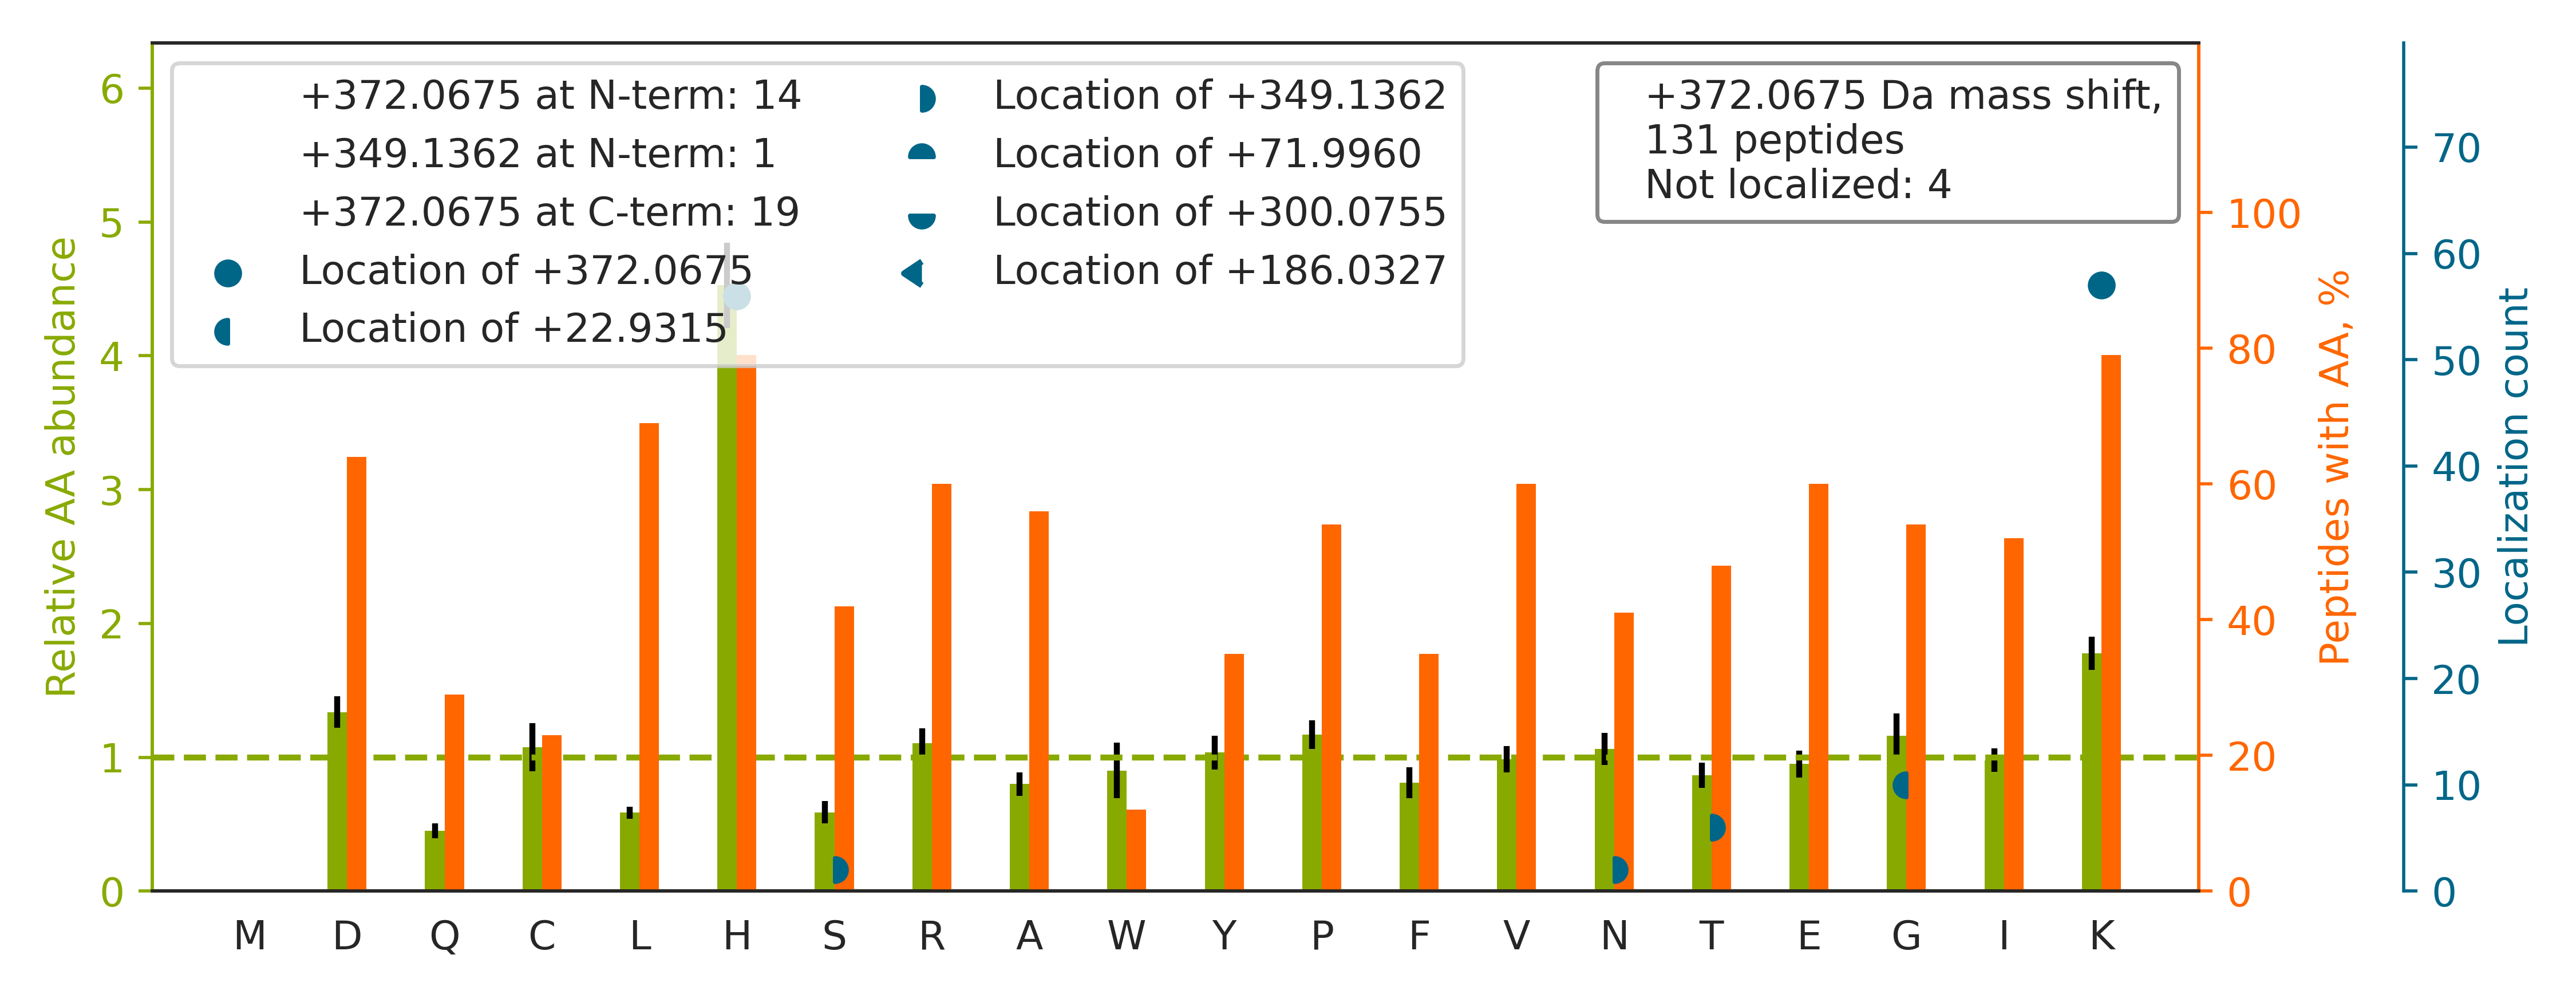

Values plotted in this chart, from the file beside it:
top isoform	localization score	spectrum
K.H[+372]KVYACEVTHQGLSSPVTK.S	0.9971	43CPTAC_COprospective_W_VU_20151130_01CO…
R.H[+372]RHPDEAAFFDTASTGK.T	0.8284	49CPTAC_COprospective_W_VU_20151222_11CO…
K.H[+372]ELQANCYEEVKDR.C	0.9999	49CPTAC_COprospective_W_VU_20151222_11CO…
K.KTHIQDNHDG[+23]T[+349]YTVAYVPDVTGR.Y	0.6969	49CPTAC_COprospective_W_VU_20151222_11CO…
R.K[+372]PVDEYKDCHLAQVPSHTVVAR.S	0.975	49CPTAC_COprospective_W_VU_20151222_11CO…
K.HHAAYVNNLNVTEEK[+372].Y	0.9998	49CPTAC_COprospective_W_VU_20151222_11CO…
R.NECFLQH[+372]KDDNPNLPR.L	0.2925	43CPTAC_COprospective_W_VU_20151130_01CO…
K.AAYLQETGKPLDETLK[+372]K.A	0.2705	50CPTAC_COprospective_W_VU_20151222_05CO…
K.H[+372]GEVCPAGWKPGSDTIKPDVQK.S	0.9657	49CPTAC_COprospective_W_VU_20151222_11CO…
K.CHAGH[+372]LNGVYYQGGTYSK.A	0.9069	43CPTAC_COprospective_W_VU_20151130_01CO…
K.HHAAYVNNLNVTEEK[+372]YQEALAK.G	0.9981	49CPTAC_COprospective_W_VU_20151222_11CO…
K.LGETYKDHENIVIAK[+372].M	1	50CPTAC_COprospective_W_VU_20151222_05CO…
R.K[+372]PTLDKPSPETFVK.S	0.9943	50CPTAC_COprospective_W_VU_20151222_05CO…
R.DK[+372]PHVNVGTIGHVDHGK.T	0.9996	44CPTAC_COprospective_W_VU_20151202_20CO…
R.ASFNH[+372]FDKDHGGALGPEEFK.A	0.5352	49CPTAC_COprospective_W_VU_20151222_11CO…
R.T[+349]G[+23]VELGKPTHFTVNAK.A	0.9997	45CPTAC_COprospective_W_VU_20151202_05CO…
K.VAVNDAHLLQYNH[+372]R.V	0.7314	50CPTAC_COprospective_W_VU_20151222_05CO…
K.TH[+372]INIVVIGHVDSGK.S	0.999	49CPTAC_COprospective_W_VU_20151222_11CO…
K.TVFAEH[+372]ISDECKR.R	0.1989	49CPTAC_COprospective_W_VU_20151222_11CO…
K.K[+372]GPGLYYVDEHGTR.L	1	49CPTAC_COprospective_W_VU_20151222_11CO…
R.DVDIIDHHDNTYTVK[+372].Y	0.9999	49CPTAC_COprospective_W_VU_20151222_11CO…
R.DK[+372]PLKDVIIADCGK.I	0.9999	50CPTAC_COprospective_W_VU_20151222_05CO…
R.NDTK[+372]EDVFVHQTAIK.K	0.3829	43CPTAC_COprospective_W_VU_20151130_01CO…
R.ILDWHVANTDKK[+372].S	0.7304	50CPTAC_COprospective_W_VU_20151222_05CO…
K.IK[+372]GEHPGLSIGDVAK.K	1	50CPTAC_COprospective_W_VU_20151222_05CO…
R.IEK[+372]VEHSDLSFSK.D	0.9706	43CPTAC_COprospective_W_VU_20151130_01CO…
R.K[+372]TFTAWCNSHLR.K	1	43CPTAC_COprospective_W_VU_20151130_01CO…
K.VVAGVANALAHKYH[+372].-	0.967	02CPTAC_COprospective_W_VU_20150624_01CO…
K.GNFHAVYRDDLK[+372].K	0.9997	43CPTAC_COprospective_W_VU_20151130_01CO…
K.AT[+349]IAG[+23]GGVIPHIHK.S	0.4441	50CPTAC_COprospective_W_VU_20151222_05CO…
K.VK[+372]DINDNRPTFLQSK.Y	0.9995	50CPTAC_COprospective_W_VU_20151222_05CO…
K.SK[+372]EFQLFSSPHGK.D	1	48CPTAC_COprospective_W_VU_20151209_15CO…
R.NSLCIENSCIAAH[+372]DKR.G	0.9132	44CPTAC_COprospective_W_VU_20151202_20CO…
K.ANG[+23]T[+349]TVHVGIHPSK.V	0.04549	43CPTAC_COprospective_W_VU_20151130_01CO…
K.AAVYH[+372]HFISDGVR.K	0.9395	43CPTAC_COprospective_W_VU_20151130_01CO…
R.LYK[+372]EELEQTYHAK.L	0.613	50CPTAC_COprospective_W_VU_20151222_05CO…
K.LFVGGIK[+372]EDTEEHHLR.D	1	44CPTAC_COprospective_W_VU_20151202_20CO…
K.DCH[+372]LAQVPSHTVVAR.S	0.9998	43CPTAC_COprospective_W_VU_20151130_01CO…
R.H[+372]FCGGALIHAR.F	1	43CPTAC_COprospective_W_VU_20151130_01CO…
R.AK[+372]IDDPTDSKPEDWDKPEHIPDPDAK.K	0.9983	49CPTAC_COprospective_W_VU_20151222_11CO…
K.LSINTH[+372]PSQKPLSITVR.T	0.9959	43CPTAC_COprospective_W_VU_20151130_01CO…
K.IK[+372]DPDASKPEDWDER.A	0.9984	44CPTAC_COprospective_W_VU_20151202_20CO…
R.LNFSH[+372]GTHEYHAETIK.N	0.9961	47CPTAC_COprospective_W_VU_20151209_21CO…
K.LGH[+372]PDTLNQGEFK.E	0.9867	43CPTAC_COprospective_W_VU_20151130_01CO…
K.ADHHATNGVVHLIDK[+372].V	0.7124	49CPTAC_COprospective_W_VU_20151222_11CO…
R.INFDK[+372]YHPGYFGK.V	0.935	43CPTAC_COprospective_W_VU_20151130_01CO…
R.YTCH[+372]VQHEGLPKPLTLR.W	0.6091	43CPTAC_COprospective_W_VU_20151130_01CO…
R.SLH[+372]DALCVVKR.V	0.9087	43CPTAC_COprospective_W_VU_20151130_01CO…
K.SAK[+372]PTKPAASDLPVPAEGVR.N	0.973	50CPTAC_COprospective_W_VU_20151222_05CO…
K.EGVHGGLINKK[+372].C	0.8479	47CPTAC_COprospective_W_VU_20151209_21CO…
K.TGVHHYSGNNIELGTACGK.Y		44CPTAC_COprospective_W_VU_20151202_20CO…
R.LVH[+372]VEEPHTETVR.K	0.9999	49CPTAC_COprospective_W_VU_20151222_11CO…
K.ESSSH[+372]HPGIAEFPSR.G	0.8539	45CPTAC_COprospective_W_VU_20151202_05CO…
R.YVAQAHDK[+372]PR.Y	0.4847	44CPTAC_COprospective_W_VU_20151202_20CO…
K.LKECCEKPLLEK[+372].S	0.8328	43CPTAC_COprospective_W_VU_20151130_01CO…
R.DNIQGITK[+372]PAIR.R	0.992	50CPTAC_COprospective_W_VU_20151222_05CO…
K.IWH[+372]HTFYNELR.V	0.969	02CPTAC_COprospective_W_VU_20150624_01CO…
R.DH[+372]PLPEVAHVK.H	0.9959	45CPTAC_COprospective_W_VU_20151202_05CO…
K.H[+372]KLDVTSVEDYK.A	0.9028	44CPTAC_COprospective_W_VU_20151202_20CO…
K.VH[+372]VGDEDFVHLR.V	1	30CPTAC_COprospective_W_VU_20150810_20CO…
... 71 more rows
